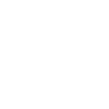
t = 0.00 s
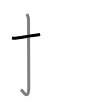
t = 1.50 s
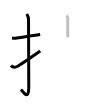
t = 3.25 s
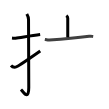
t = 4.75 s
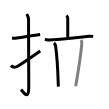
t = 6.50 s
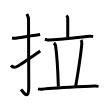
t = 8.00 s

The animated SVG that drew these frames (rendered in a browser with its animation timeline set to each time). Animation: 8 SMIL elements (animate=8); one cycle of 8.00 s.

<svg width="109px" height="109px" viewBox="0 0 px 109px" xmlns="http://www.w3.org/2000/svg" xmlns:xlink="http://www.w3.org/1999/xlink" xml:space="preserve" version="1.1"  baseProfile="full">
<path d="M12,37.92c2.08,0.25,1.27,0.55,3.5,0.25c5.5-0.75,15.5-2.5,24.67-3.67" style="fill:none;stroke:black;stroke-width:3;opacity:0">
  <animate attributeType="CSS" attributeName="opacity" from="0" to="1" begin="0s" dur="1s" repeatCount="Indefinite" fill="freeze" />
</path>
<path d="M26.77,14c0.48,0.92,1.76,2.49,1.76,5.52c0,15.23,0.24,56.46,0.24,67.9c0,14.25-6.32,3.53-7.77,2" style="fill:none;stroke:black;stroke-width:3;opacity:0">
  <animate attributeType="CSS" attributeName="opacity" from="0" to="1" begin="1s" dur="1s" repeatCount="Indefinite" fill="freeze" />
</path>
<path d="M11,65.52c1.25,1.48,3.24,2.35,6,0.98c1.63-0.81,15.25-10,23.25-15.58" style="fill:none;stroke:black;stroke-width:3;opacity:0">
  <animate attributeType="CSS" attributeName="opacity" from="0" to="1" begin="2s" dur="1s" repeatCount="Indefinite" fill="freeze" />
</path>
<path d="M66.25,15.75c1,0.75,1.5,0.75,1.5,2.5s0,14.25,0,19" style="fill:none;stroke:black;stroke-width:3;opacity:0">
  <animate attributeType="CSS" attributeName="opacity" from="0" to="1" begin="3s" dur="1s" repeatCount="Indefinite" fill="freeze" />
</path>
<path d="M44.84,39.37c1.14,0.24,3.48,0.82,4.62,0.74c8.04-0.61,27.79-2.36,39.72-3.85c1.89-0.24,3.04,0.11,4,0.23" style="fill:none;stroke:black;stroke-width:3;opacity:0">
  <animate attributeType="CSS" attributeName="opacity" from="0" to="1" begin="4s" dur="1s" repeatCount="Indefinite" fill="freeze" />
</path>
<path d="M53.92,43.02c0.58,0.48,1.55,1.96,1.69,2.96c2.14,15.52,2.43,31.83,2.73,40.68" style="fill:none;stroke:black;stroke-width:3;opacity:0">
  <animate attributeType="CSS" attributeName="opacity" from="0" to="1" begin="5s" dur="1s" repeatCount="Indefinite" fill="freeze" />
</path>
<path d="M81.07,40.04c0.75,1.39,0.84,2.1,0.75,3.25c-0.6,7.89-4.07,30.72-6.14,42.97" style="fill:none;stroke:black;stroke-width:3;opacity:0">
  <animate attributeType="CSS" attributeName="opacity" from="0" to="1" begin="6s" dur="1s" repeatCount="Indefinite" fill="freeze" />
</path>
<path d="M38,88.84c1.19,0.36,2.58,0.5,3.76,0.36c12.93-1.54,37.61-2.41,52.59-3.14c1.98-0.1,3.17,0.17,4.16,0.35" style="fill:none;stroke:black;stroke-width:3;opacity:0">
  <animate attributeType="CSS" attributeName="opacity" from="0" to="1" begin="7s" dur="1s" repeatCount="Indefinite" fill="freeze" />
</path>
</svg>
